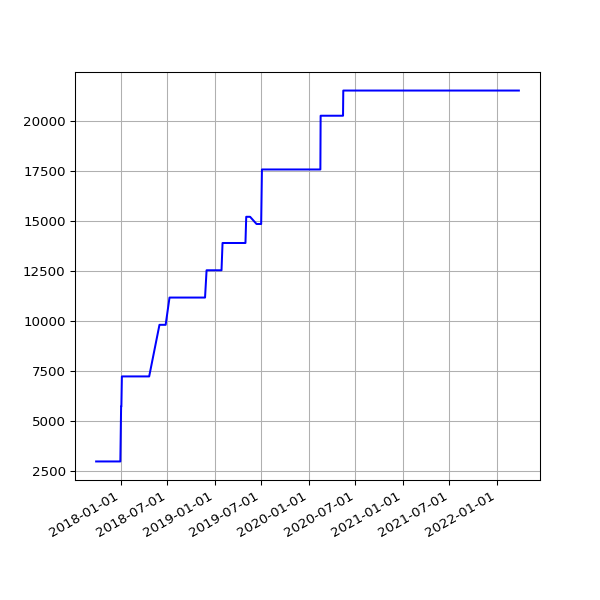

Source data for this figure (header and first rows):
date, value
2017-09-28 06:06:47 +0100, 3001
2017-09-29 06:34:56 +0100, 3001
2017-09-30 06:31:17 +0100, 3001
2017-10-01 06:20:22 +0100, 3001
2017-10-02 06:56:19 +0100, 3001
2017-10-03 06:50:29 +0100, 3001
2017-10-04 06:34:24 +0100, 3001
2017-10-05 06:23:34 +0100, 3001
2017-10-06 06:14:22 +0100, 3001
2017-10-08 06:10:11 +0100, 3001
2017-10-10 06:19:06 +0100, 3001
2017-10-11 06:19:52 +0100, 3001
2017-10-13 06:03:34 +0100, 3001
2017-10-14 06:21:09 +0100, 3001
2017-10-15 06:13:21 +0100, 3001
2017-10-16 06:08:39 +0100, 3001
2017-10-17 06:30:11 +0100, 3001
2017-10-18 06:07:48 +0100, 3001
2017-10-19 06:17:38 +0100, 3001
2017-10-20 06:40:17 +0100, 3001
2017-10-21 06:14:54 +0100, 3001
2017-10-22 06:11:47 +0100, 3001
2017-10-23 06:09:58 +0100, 3001
2017-10-24 06:12:38 +0100, 3001
2017-10-27 06:06:09 +0100, 3001
2017-10-28 08:56:43 +0100, 3001
2017-10-30 06:19:42 +0000, 3001
2017-10-31 06:10:27 +0000, 3001
2017-11-01 06:12:32 +0000, 3001
2017-11-07 06:07:43 +0000, 3001
2017-11-10 06:15:34 +0000, 3001
2017-11-11 06:09:17 +0000, 3001
2017-11-12 06:07:18 +0000, 3001
2017-11-13 06:14:34 +0000, 3001
2017-11-14 06:19:30 +0000, 3001
2017-11-15 06:06:09 +0000, 3001
2017-11-16 06:15:12 +0000, 3001
2017-11-17 06:12:37 +0000, 3001
2017-11-18 05:43:51 +0000, 3001
2017-11-19 06:18:08 +0000, 3001
2017-11-20 06:19:27 +0000, 3001
2017-11-21 06:12:54 +0000, 3001
2017-11-22 06:14:52 +0000, 3001
2017-11-23 06:25:49 +0000, 3001
2017-11-24 06:13:09 +0000, 3001
2017-11-25 06:12:27 +0000, 3001
2017-11-29 06:14:25 +0000, 3001
2017-11-30 06:23:47 +0000, 3001
2017-12-01 06:18:23 +0000, 3001
2017-12-05 06:21:39 +0000, 3001
2017-12-06 06:18:28 +0000, 3001
2017-12-07 07:49:11 +0000, 3001
2017-12-08 07:15:15 +0000, 3001
2017-12-09 07:08:50 +0000, 3001
2017-12-10 07:20:17 +0000, 3001
2017-12-12 06:30:01 +0000, 3001
2017-12-13 06:24:28 +0000, 3001
2017-12-14 07:08:22 +0000, 3001
2017-12-15 07:44:19 +0000, 3001
2017-12-19 06:16:37 +0000, 3001
... 1,101 more rows
